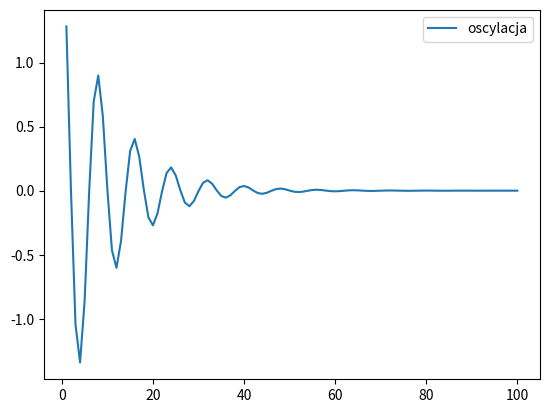

The matplotlib source for this figure:
import matplotlib.pyplot as plt
import numpy as np
import cmath as cm

# Definiujemy funkcje
def xt(t):
  d=0.1
  w2=5/8
  c1 = 1
  c2 = 1
  return np.exp(t*(-d-cm.sqrt(d**2-w2))) * c1 + np.exp(t*(-d+cm.sqrt(d**2-w2))) * c2

domain=np.linspace(1, 100, 100)

y = []

for i in domain:
  y.append(xt(i).astype('float128'))

fig, ax = plt.subplots()

ax.plot(domain, y)

plt.legend(['oscylacja'])
plt.show()
